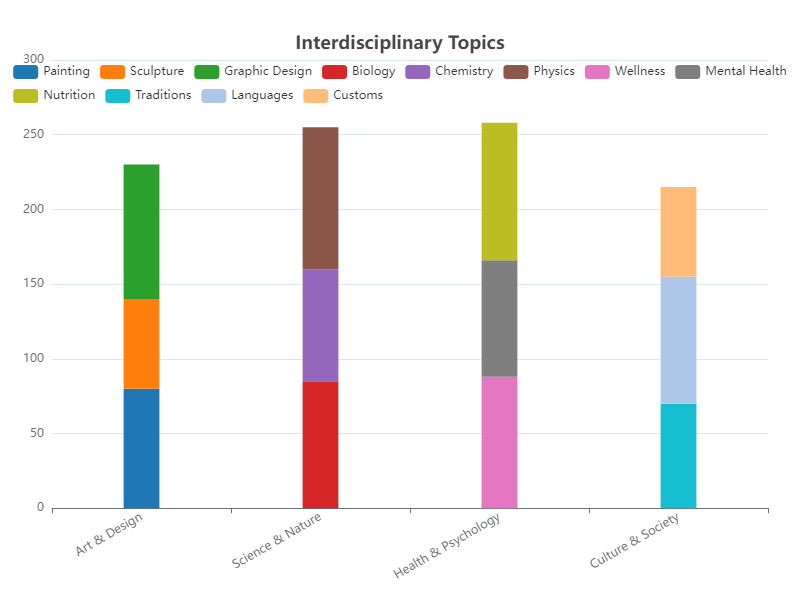

The table this chart was drawn from, first rows:
Category, Subcategory, Value
Art & Design, Painting, 80
Art & Design, Sculpture, 60
Art & Design, Graphic Design, 90
Science & Nature, Biology, 85
Science & Nature, Chemistry, 75
Science & Nature, Physics, 95
Health & Psychology, Wellness, 88
Health & Psychology, Mental Health, 78
Health & Psychology, Nutrition, 92
Culture & Society, Traditions, 70
Culture & Society, Languages, 85
Culture & Society, Customs, 60
